pico-8 play session: hold ← + tap ❎, after a click and taps of 🅾, ❎, 🅾+❎, 🅾 in the second before t = 0

[t = 1 s] hold ← ~1s, tap ❎ ~2×
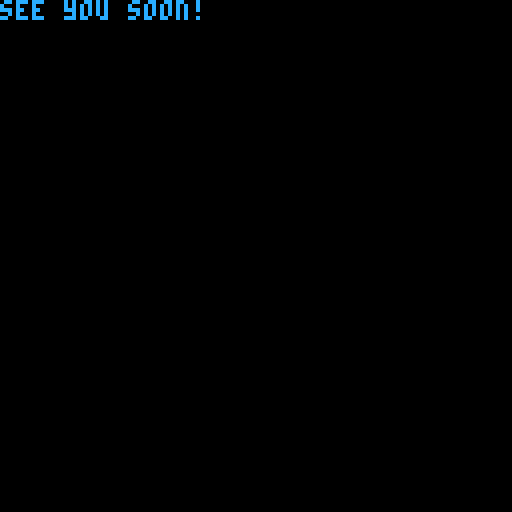

pico-8 cartridge
version 32
__lua__
-- space crawler v1.2.4
-- by emanuele ionta

--music by robby duguay
--station:empire 00-05
--mission:mission 06-11
--combat :out of control 12-21

--utils
function curpos(x,y)
 if (x) poke(0x5f26,x)
 if (y) poke(0x5f27,y)
 return peek(0x5f26),peek(0x5f27)
end
function cpy(s,c)
 c=c or {}
 for k,v in pairs(s) do c[k]=v end
 return c
end
function rndi(mn,mx)
 mn=mn or 0;mx=mx or 32000--32768
 if (mn>=mx) return mn
 return flr(mn+rnd(mx-mn)+0.5)
end
--math
function rng(p1,p2)
 local dx,dy=p2.x-p1.x,p2.y-p2.y
 return sqrt((dx*dx)+(dy*dy))
end
function d360(a)
 while a>=360 do a-=360 end
 while a<0 do a+=360 end
 return a
end
function rot4(x,y,d)
 local rx,ry={x,y,-x,-y},{y,-x,-y,x}
 local dd=(d360(d)\90)+1
 return rx[dd],ry[dd]
end
--#include lib.p8:2
--write
function write(msg,w)
 local x,y=curpos()
 w=w or 127-x;w\=4
 local i,sw,se=2,1,0
 while i<#msg do
		local c=sub(msg,i,i)
		if c=='\n' then sw=0;se=0
		elseif c==' ' then se=i end
		if sw>=w then
		 msg=sub(msg,0,se-1)..'\n'..sub(msg,se+1)
		 sw=0;i=se+1
	 else i+=1;sw+=1 end
 end print(msg)
end
--matrix
function matrix(w,h,dv)
 local m={w=w,h=h,v=dv,d={}}
 function m:get(x,y)
  local v,r=self.v,self.d[x]
  if (r and r[y]) v=r[y]
  return v
 end
 function m:put(x,y,v)
  local r=self.d[x] or {}
  if (v==self.v) v=nil
  r[y]=v;self.d[x]=r
 end
 return m
end

--bsp rooms
function bsp(w,h,mn)
	function _area(x,y,w,h)
	 return {x=x,y=y,w=w,h=h,fx=x+w,fy=y+h}
	end
	function _bsp_split(a,mn)
	 local a1,a2
	 if a.w>mn<<1 and a.h>mn<<1 then
		 local v=0
		 if a.w>a.h then v=1
			elseif a.w==a.h then v=rndi(0,1) end
		 if v==1 then
				local s=rndi(mn,a.w-mn)
				a1=_area(a.x,a.y,s,a.h)
				a2=_area(a.x+s,a.y,a.w-s,a.h)
			else
				local s=rndi(mn,a.h-mn)
				a1=_area(a.x,a.y,a.w,s)
				a2=_area(a.x,a.y+s,a.w,a.h-s)
			end
		end	return a1,a2
	end
	function _bsp(a,al,mn)
	 local a1,a2=_bsp_split(a,mn)
	 if a1 then
		 al=_bsp(a1,al,mn)
		 al=_bsp(a2,al,mn)
		else add(al,a)	end
		return al
	end
	return _bsp(_area(0,0,w,h),{},mn)
end
--bsp doors
function bsp_door(r1,r2)
 if r1.fy==r2.y and r1.x<r2.fx and r2.x<r1.fx then --vert
  local mx,mn=max(r1.x,r2.x),min(r1.fx,r2.fx)
  if abs(mx-mn)>1 then
   return {x=(mx+mn)\2,y=r1.fy}
  end
 elseif r1.fx==r2.x and r1.y<r2.fy and r2.y<r1.fy then --hori
  local mx,mn=max(r1.y,r2.y),min(r1.fy,r2.fy)
  if abs(mx-mn)>1 then
   return {x=r1.fx,y=(mx+mn)\2}
  end
 end
end
--ui
--colors: bckg,str,slct
function ui_redraw() ui_drw=1 end
function ui_opt(o)
 add(ui_opl,o)
end
function ui_print(str,x,y)
 curpos(x,y);print(str,ui_c[2])
end
function ui_dop(o)
 ui_print(o)
end
function ui_slctr(w,h,dop)
 dop=dop or ui_dop
 local x,y=curpos()
 for i,o in pairs(ui_opl) do
  if i==ui_op then
   rectfill(x,y,x+w,y+h-1,ui_c[3])
  end dop(o);y+=h
 end
end
function ui_btnlbl(la,lb)
 color(ui_c[2])
 if (la) print('🅾️'..la,0,123)
 if (lb) print('❎'..lb,64,123)
end
function ui_clear(scr,dt)
 _ui_scr=scr;_ui_dt=dt or {}
 ui_op=1;ui_redraw()
end
function ui_to(scr,dt)
 add(_ui_sscr,{s=_ui_scr,d=_ui_dt,o=ui_op})
 ui_clear(scr,dt)
end
function ui_back()
 local i=#_ui_sscr
 if i>0 then
  local sc=_ui_sscr[i]
  deli(_ui_sscr,i)
  _ui_scr=sc.s;_ui_dt=sc.d
  ui_op=sc.o;ui_redraw()
 end
end
function ui_read(nx)
 for b in all({⬆️,⬇️,❎}) do if btnp(b) then
  ui_redraw();if b==⬆️ then
   if (ui_op>1) ui_op-=1
  elseif b==⬇️ then
   if (ui_op<#ui_opl) ui_op+=1
  elseif not nx then
   ui_back();return true
  end
 end end
end
--ui color
function ui_init(scr,c)
 ui_op=1;ui_drw=1
 _ui_scr=scr;_ui_sscr={}
 _ui_dt={};ui_c=c
end
function ui_draw()
 if ui_drw then
 cls(ui_c[1]);ui_drw=nil
 ui_opl={};return true
 end
end
--ui popup
function scr_popup(msg)
 rectfill(0,0,127,20,ui_c[1])
 color(ui_c[2])
 rect(0,0,127,20)
 print(msg,2,2)
 print('❎close',2,14)
 if btnp(❎) then ui_back() end
end
function ui_popup(msg)
 ui_to(scr_popup,msg)
end

function _init()
cartdata('snake_scrwl_12')
menuitem(1,'reset record',function()dset(0,0);ui_redraw()end)
ui_init(scr_title,{0,12,2})
for i,s in pairs(_skl) do
 s.snm=s[1];s.id=i
 _skm[s.snm]=s
	ply_skl[i]=0;ply_skd[i]=0
end
for i,t in pairs(_itl) do
 t.ico=t[2];t.nme=t[3]
 t.eqp=t[4];t.ac=t[5]
 t.id=i;_itm[t[1]]=t
	if (i<6) add(_shptl,t)
end
for i,f in pairs(_fct) do
	f.nme=f[1];f.id=i
	ply_rel[i]=50;fct_pwr[i]=50
end
for i,e in pairs(_enl) do
 e.ico=e[2];e.nme=e[3]
 _enm[e[1]]=e
end
music(0)
pload()
end

function _update()
_ui_scr(_ui_dt)
end
-->8
--draw
function draw_fct(f)
 local fid,txt=0,'galactic council'
 if f then
  local sts={' (hostile)',' (neutral)',' (fliendly)'}
  fid=f.id
  txt=f.nme..sts[fct_rel(fid)]
 end
 x,y=curpos()
 spr(22+fid,x,y)
 spr(38+fid,x+8,y)
 ui_print(txt,x+17,y+2)
 curpos(x,y+9)
end
--item
function draw_itm(it,x,y)
 x,y=curpos(x,y)
 local g,txt=48,'none'
 if it and it.ico then
  g=it.ico;txt=it.nme
 end
 spr(g,x,y)
 ui_print(txt,x+9,y+2)
 curpos(x,y+9)
end
function draw_itmi(it,x,y,en)
	draw_itm(it,x,y)
	if it then
	local _wpt={'kinetic weapon','energy weapon','melee weapon'}
	local _efp={'% of stun','% of blind','% of poison'}
 local _efr={'adds action\npoints','removes blind','cures poisoning'}
	if (it.wpt) ui_print(_wpt[it.wpt])
	if (it.pwr) ui_print('power: '..it.pwr)
	if (it.hp) ui_print('hp   : '..it.hp..' ('..itm_hp(it,_ply)..')')
	if not en then
	 if (it.ac) ui_print('ac   : '..it.ac)
	 ui_print('value: '..it.cr..'cr')
	 if it.sk then
	  local sk=_skm[it.sk]
	  ui_print('skill: '..sk.snm..'('..ply_skl[sk.id]..')')
	 end
	end
	if (it.xp) ui_print('xp   : '..it.xp)
	if it.efr then
	 ui_print(_efr[it.eff])
	elseif it.eff then
	 ui_print(''..it.efp.._efp[it.eff])
	end
	if it.def then
	 local txt='protection\n'
	 for i=1,3 do txt..=_def[i]..it.def[i] end
	 ui_print(txt)
	end
 end
end
function draw_itmq(it)
 if it then
  draw_itmi(it,64,12)
  if it.eqp>0 then
   ui_print('\nequipped')
   draw_itmi(ply_eqp[it.eqp])
  end
 end
end
--player
function draw_ply_store()
 ui_print('money:'..ply_cr..'cr\nspace:'..ply_spc(),0,105)
end
function draw_ply_combat()
 ui_print('hp:'..ply_hp..'/'..ply_mhp..' ac:'..ply:ac()..'\nxp:'..ply_xp..'/'..xpnl()..' ap:'..ply.ap,0,105)
end
--skill
function draw_sk(s,tr)
 ui_print(s.snm..': '..ply_skl[s.id]..'+'..ply_skd[s.id])
end
--enemy
function draw_eff(a,x,y)
 if (a.blind) spr(122,x,y)
	if (a.burn) spr(123,x,y+8)
end
function draw_eninfo(en,eq)
 spr(en.ico,64,64)
	ui_print(en.nme..'-l'..en.lv..'\nhp:'..en.hp..' ap:'..en.ap,73,66)
	draw_eff(en,119,64)
	if eq==1 then
	 draw_itmi(en.wpn,64,78,en)
	elseif eq then
	 draw_itmi(en.arm,64,78,en)
	end curpos(64)
end
--level
function draw_map(md)
 local m,p=md.m,md.p
 local h,mcol=m.h,{3,11,8,2,11,11}
 clip(0,64,m.w,h)
 for iy=0,h-1 do for ix=0,m.w-1 do
	 local v,c=m:get(ix,iy),5
	 if (v>=0) c=mcol[v+1]
		pset(ix,63+h-iy,c)
	end end
	local cx,cy=p.x,63+h-p.y
	pset(cx,cy,6);circ(cx,cy,5,12)
	clip()
	rectfill(0,115,40,121,11)
	rectfill(0,115,md.alert<<3,121,8)
	print('alert',10,116,5)
	spr(28+(p.d\90),41,114)
end
--inventory
function draw_msg(r)
 local im={
  'no space in inventory!'
 ,'no enough ac!'
 ,'no enough credits!'
 ,'can not use it!'
 ,'no enought ap!'
 }
 local msg=im[r]
 if msg then ui_popup(msg) end
	ui_redraw()
end
-->8
--screens
function scr_title(dt)
 if ui_draw() then
  sspr(0,64,64,64,0,0,128,128)
  spr(216,56,100,2,1)
  curpos(0,65)
  ui_print('music:robby duguay\n',0,65)
  ui_opt('land to station')
  if (ply_st>0) ui_opt('new carreer')
  ui_slctr(63,6)
  ui_btnlbl('select','back to earth')
 end
 if ui_read() then
  cls();stop('see you soon!')
 elseif btnp(🅾️) then
  if ui_op==1 then
   ui_to(scr_base)
   if ply_st==0 then
    game_init()
    ui_to(scr_info)
   end
  else
   preset()
  end
 end
end

function scr_base()
 if ui_draw() then
	 ui_print('station hub (record:'..dget(0)..'cr)\n')
	 foreach({
	 	'dump cantina'
	 ,'junk store'
	 ,'your hovel sweet hovel'
	 ,'iron waste (skp:'..ply_skp..')'
	 ,'infopoint'
	 },ui_opt)
	 ui_print('welcome to dump station 9\ncrawler!\n')
	 ui_slctr(128,6)
	 draw_ply_store()
	 ui_btnlbl('go to ...','take off')
 end 
	if ui_read() then psave()
	elseif btnp(🅾️) then
		if ui_op==1 then
		 ui_to(scr_msnlist,msn_heads())
		elseif ui_op==2 then
	  ui_to(scr_shop)
		elseif ui_op==3 then
	  ui_to(scr_inventory)
		elseif ui_op==4 then
	  ui_to(scr_skill)
	 elseif ui_op==5 then
	  ui_to(scr_info)
		end
	end
end

function scr_shop()
 local it,la=_shpil[ui_op]
 if it.id then la='buy' else it=nil end
 if ui_draw() then
  ui_print('junk store - all junk you need!\n')
  foreach(_shpil,ui_opt)
  ui_slctr(62,9,draw_itm)
  draw_itmq(it)
  draw_ply_store()
  ui_btnlbl(la,'exit')
 end ui_read()
 if btnp(🅾️) and la then
  draw_msg(shop_buy(ui_op))
 end
end

function scr_inventory(dt)
 local en,it=dt.en,ply_inv[ui_op]
 local msn,lc,la=dt.mh or en,''
 if it then 
  if it.eqp<=0 then
   if en then
    if it.eqp<0 then
     la='use ap:'..it.ac
    else
     local ht,ap=cmbt_atk(ply,en,1,it)
     la='use '..ht..'% ap:'..ap
    end
   else la='use' end
  elseif en then
   la='equip ap:'..it.ac
  else la='equip' end
	 if msn then lc='⬅️drop'
	 else lc='⬅️sell' end
	end
 if ui_draw() then
  ui_print('inventory - ➡️equipment\n')
  foreach(ply_inv,ui_opt)
  ui_slctr(62,9,draw_itm)
  if (it) draw_itmq(it)
  if en then draw_ply_combat()
  else draw_ply_store() end
  ui_btnlbl(la,'exit  '..lc)
 end ui_read()
 if btnp(🅾️) and la then
  draw_msg(ply_use(ui_op,en))
  ui_redraw()
 elseif btnp(⬅️) then
  if msn then ply_rmv(ui_op)
  else shop_sell(ui_op) end
  ui_redraw()
 elseif btnp(➡️) then
  ui_back();ui_to(scr_equip,dt)
 end
end

function scr_equip(dt)
 local it=ply_eqp[ui_op]
 if ui_draw() then
  ui_print('equipment - ➡️inventory\n')
  foreach(ply_eqp,ui_opt)
  ui_slctr(62,9,draw_itm)
  draw_itmi(it,64,12)
  draw_ply_info()
  ui_btnlbl(la,'exit')
 end ui_read()
 if btnp(➡️) then
  ui_back();ui_to(scr_inventory,dt)
 end
end

function scr_skill()
 local sk,skd,la=_skl[ui_op],ply_skd[ui_op]
 if ui_draw() then
  foreach(_skl,ui_opt)
  ui_print('iron waste - train soul and body!\n(maximum skill level is 4)\n')
  ui_slctr(32,6,draw_sk)
  ui_print('\nskill points (skp): '..ply_skp..'\nlevel:'..ply_lv..'\n\n⬅️remove skp    ➡️ add skp')
  curpos(40,18)
  write(sk[2])
  ui_btnlbl('train','exit')
 end ui_read()
 for i=0,5 do if btnp(i) then
  if i==⬅️ and skd>0 then  
   ply_skd[ui_op]-=1;ply_skp+=1
  elseif i==➡️ and ply_skp>0 and ply_skl[ui_op]<4 then
   ply_skd[ui_op]+=1;ply_skp-=1
  elseif i==🅾️ then
   ply_train()
  elseif i==❎ then
   ply_train(1)
  end ui_redraw()
 end end
end

function scr_info()
 local fi=ui_op-1
 local f=_fct[fi]
 if ui_draw() then
  ui_opt('combat')
  foreach(_fct,ui_opt)
  draw_fct()
  ui_print('\nwellcome crawler! some info!\n-dump cantina > missions/jobs\n-junk store   > buy equipment\n-your hovel   > player inventory\n-iron waste   > train skills\n')
  if f then
   ui_print('four factions fight each other\nto control the galactic council.\n')
   draw_fct(f)
   write('pwr:'..fct_pwr[fi]..'/100 rel:'..ply_rel[fi]..'/100\n\n'..f[2])
  else
   ui_print('during a fight keep this in mind\n-hp    : health point\n-ap    : number of action point\n  (more ap more actions)\n-ac    : number of ap used\n-stun  : removes target\'s ap\n  (target ac + wpn level)\n-blind : halves hit chance and\n  doubles flee chance\n-poison: reduces target hp each\n  target\'s turn (1 + wpn level)')
  end
  print('⬆️⬇️faction info   ❎goodbye',0,123)
 end ui_read()
end

function scr_msnlist(dt)
 local mh=_mhl[ui_op]
 if ui_draw() then
	 foreach(_mhl,ui_opt)
	 ui_print('dump cantina - job ('..ui_op..'/'..#ui_opl..')\n')
	 draw_fct(mh.fct)
	 local st='\n'..mh.tit..'\nlevel:'..mh.lv..'\n\nwe need to '
	 if mh.trg then st..='steal a '
 	else st..='recover a ' end
	 st..=mh.it.nme..' from '
	 if mh.trg then st..=mh.trg.nme..'`s '
	 else st..='our abandoned '	end
	 st..=mh.lnm
	 if mh.lnm=='starship' then st..=' orbits around'
	 else st..=' located on' end
  st..=' a planet in this sector.\nyou will receive '..mh.cr..'cr	on success.\nexact location will be provided upon acceptance of the job.\n\nremember to buy medikits!'
	 write(st)
	 ui_print('⬆️previous      ⬇️next',0,116)
  ui_btnlbl('begin mission','leave cantina')
	end ui_read()
	if btnp(🅾️) then
	 psave();rcast_init(126,62)
	 ui_clear(scr_travel,{md=msn_level(mh)})
	end
end

function scr_travel(dt)
 if _atm then
  if _atm>36 or btnp(❎) then
    _atm=nil;ui_clear(_ascr,dt.md) 
  else
   _atm+=1
   _adst+=_astp+_astp*_adst/16
  end
 elseif dt.ln then
  music(0)
  _atm=8;_agx=104;_astp=-1;
  _adst=80;_ascr=scr_debrief
 else
  music(6)
  _atm=0;_agx=96;_astp=1;
  _adst=0;_ascr=scr_level
 end cls()
 local dst=flr(_adst+0.5)
 sspr(32,96,32,32,0,32,64,64)
 sspr(64,_agx,16,8,32+dst,60+dst,16+_adst,8+dst\2)
end

function scr_level(md)
 if ui_draw() then
  rcast_draw(md,1,1)
  rect(0,0,127,63,11)
	 draw_map(md)
	 ui_print('hp:'..ply_hp..'/'..ply_mhp..'\ncr:'..ply_cr..'\n\nmission item',64,65)
	 draw_itm(md.it)
		ui_btnlbl(nil,'inventory')
	end	game_pad(md)
end

function scr_interact(dt)
 local c,md,la=dt.c,dt.md
 local clck=c.lck
	if clck then
	 if clck>0 and ply_sklv('hck')>0 then la='unlock' end
	elseif c.it then
	 la='loot'
	end
 if ui_draw() then
  local txt=c.nme
  if (c==md.cn) txt..=' (mission)'
  spr(c.g);ui_print(txt,9,3)
		if clck then
		 if clck==0 then
		  ui_print('permanently locked')
			else
			 ui_print('locked (hck:'..ply_sklv('hck')..')')
			end
		elseif c.it then
		 draw_itmi(c.it)
		end
		ui_btnlbl(la,'exit')
	end ui_read()
	if btnp(🅾️) and la then
		draw_msg(cn_interact(c,md))
  ui_redraw()
	end
end

function _cmbt(dt,atk,trg,t)
 local r=cmbt_hit(atk,trg,t)
 if atk.burn and atk:heal(atk.burn)<0 then r=-1;trg=atk end
 if r and r<0 then
	 if trg==ply then
	  ui_clear(scr_title)
	  ui_to(scr_end,{pd=1})
	  music(0)
	 else
	 	ui_back()
	 	music(rndi(6,11))
	 end
	end
	cmbt_msg(atk,trg,r)
	cmbt_turn(dt)
end

function scr_combat(dt)
 if not dt.trn then
  music(rndi(12,21));_en_eq=1
	 cmbt_init(dt)
	end
 local md,en,trn=dt.md,dt.en,dt.trn
 --local flee='flee'
 if (dt.md.alert>=5) flee=nil
 if ui_draw() then
  foreach({'enemy info','attack','equipment'},ui_opt)
  rcast_draw(dt.md,1,1)
  rect(0,0,127,63,11)
  clip(1,1,126,62)
		sspr((en.ico<<3)&127,(en.ico\16)<<3,8,8,32,2,64,64)
		clip()
		curpos(0,65)
		ui_slctr(60,6)
		draw_eff(ply,0,89)
	 draw_ply_combat()
	 curpos(64,65)
	 if ui_op==1 then
	  draw_eninfo(en,_en_eq)
		 ui_btnlbl('weapon','armour')
		elseif ui_op==2 then
		 draw_eninfo(en)
		 ui_print('----------------',64)
		 for i=1,2 do
			 local ht,ap=cmbt_atk(ply,en,i)
				ui_print(_atk[i]..' ('..ht..'%) '..'ap:'..ap)
			end
			ui_btnlbl('fast','aim')
		elseif ui_op==3 then
		 for i=1,2 do draw_itm(ply_eqp[i] or {eqp=i}) end
		 ui_btnlbl('flee '..cmbt_flee(md,en,1)..'%','inventory')
		end
	end
	if dt.trn==2 then
	 _cmbt(dt,en,ply,rndi(1,2))
	elseif dt.inv then
	 cmbt_turn(dt);dt.inv=nil
	else
	 ui_read(true)
	 if btnp(🅾️) then
	  if ui_op==1 then
	   _en_eq=1;ui_redraw()
	  elseif ui_op==2 then
		  _cmbt(dt,ply,en,1)
		 else--if flee then
			 if cmbt_flee(md,en) then
			  ui_back();music(rndi(6,11))
				 ui_popup('you flee from combat')
			 else
			  ui_popup('you fail to flee')
			  cmbt_turn(dt)
			 end
		 end
	 elseif btnp(❎) then
	  if ui_op==1 then
	   _en_eq=2;ui_redraw()
	  elseif ui_op==2 then
		  _cmbt(dt,ply,en,2)
		 else
			 ui_to(scr_inventory,dt)
			 dt.inv=true
		 end
	 end
	end
end

function scr_msnexit(md)
 if ui_draw() then
		ui_print(md.mh.lnm..' exit\n')
		if md.it then
		 ui_print('work completed.\nyou can go back to base.')
		else
   ui_print('the work is not completed.\nthis can jeopardize relationship\nwith your employer faction.')
--		 ui_print('your job is not complete.\nyou will deteriorate the\n\nrelationship with your employer\nfaction.')
		end
	 ui_btnlbl('leave','back')
	end
	if btnp(🅾️) then
	 msn_end(md)
		ui_clear(scr_travel,{ln=1,md=md})
	elseif btnp(❎) then
	 md.p.d=0;ui_back()
	end
end

function scr_debrief(md)
 if ui_draw() then
  local f=md.mh.fct
  draw_fct(f)
		ui_print('\ndear crawler\n')
		if md.it then
		 write('we are really satisfied with you.\n'..md.mh.cr..'cr are accredited on your account.')
		else
		 local _frm={
		  'this ends our collaboration.'
		 ,'mistakes can always happen.\nwe are watching you.'
		 ,'we are sure that next time you will not fail.'
		 }
		 write('your failure is disappointing.\n'.._frm[fct_rel(f.id)])
		end
	 ui_btnlbl(nil,'exit')
	end
	if btnp(❎) then
		local ge=game_end()
		if ge then
		 ui_to(scr_end,ge)
  else
   ui_clear(scr_title)
   ui_to(scr_base)
  end
	end
end

function scr_end(ge)
 if ui_draw() then
	 ui_print('space crawler - the end\n')
  if ge.pd then
   write('you are killed during a mission. your body was lost in the depth of space.')
  elseif ge.fw then--7094
   local _frm={
    '\nyou are arrested as an enemy of the galactic council.'
    ,nil
    ,'\nthanks to the friendship with the faction you were put in charge of the galactic police.'
   }
   local f,fm=_fct[ge.fw],_frm[fct_rel(ge.fw)]
   draw_fct(f)
   write('has obtained enough power to control galactic council.\n\n'..f[3])
   if fm then
    write(fm)
   elseif ply_cr>5000 then
    write('\nyou have earned enough credits to retire to a luxury estate.')
   end
  elseif ge.ef then
   write('all factions want you dead.\nyou try to escape but a killer catch you and done his job.')
  elseif ge.pw then
   write('you retired, after reach the apex of your career, with '..ply_cr..'cr.')
  end
  if ply_cr>dget(0) then
   write('\nthanks to your '..ply_cr..' credits you are the richest crawler in the galaxy.')
   dset(0,ply_cr)
  end
	 ui_btnlbl(nil,'end')
	end
	if btnp(❎) then
	 ui_clear(scr_title)
	 preset()
	end
end

-->8
--raycast
function rcast_init(w,h)
 _rc_w=w;_rc_h=h
 _rc_aow=(w/h)/1.9
end

function _tcol(ti,x,y)
 x+=(ti<<3)&127
 y+=(ti\16)<<3
 return sget(x,y)
end
function _addo(odl,o)
 local i,ok=1
 while i<=#odl do
  if o.vd>odl[i].vd then
   for j=#odl,i,-1 do odl[j+1]=odl[j] end
   odl[i]=o;ok=o;i=#odl+1
  else i+=1 end
 end
 if (not ok) add(odl,o)
end
function _robj(ol,p)
 local xol,odl,w2={},{},_rc_w\2
 for i=0,_rc_w-1 do xol[i]={} end
 for o in all(ol) do if o.g then
  local ox,oy=rot4(o.x-p.x,o.y-p.y,-p.d)
  if oy>0 then
   local od={g=o.g,vd=oy}
   od.wh=flr(_rc_h/oy)
   od.ox=flr(ox*_rc_h/oy)
   _addo(odl,od)
  end
 end end
 for od in all(odl) do
  local wx,d,dx=0,od.wh\2,1/od.wh
  local sx,fx=od.ox-d+w2,min(od.ox+d+w2,_rc_w-1)
  if sx<0 then wx-=dx*sx;sx=0 end
  for i=sx,fx do
   add(xol[i],{wx=wx,o=od});wx+=dx
  end
 end return xol
end
function _dobj(di,x,cy)
 local ti,wh=di.o.g,di.o.wh
 local tx=min(7,flr(8*di.wx))
 local sy=cy-(wh>>1)
 for i=0,wh-1 do
  local ty=min(7,flr(8*i/wh))
  local c=_tcol(ti,tx,ty)
  if (c!=0) pset(x,sy+i,c)
 end
end
function _pwd(m,p,st,rd)
return (m-p+(1-st)/2)/rd
end
function _rwll(sd,m,p,st,rd,wh)
 local px,py,d,wx=p.x+0.5,p.y+0.5
 if sd==0 then
  d=_pwd(m[1],px,st[1],rd[1])
  wx=py+d*rd[2]
 else
  d=_pwd(m[2],py,st[2],rd[2])
  wx=px+d*rd[1]
 end wx-=flr(wx)
 return wx,flr(wh/d),d
end
function _dwll(ti,wx,wh,x,cy)
 local tx=min(7,flr(8*wx))
 local sy=cy-(wh>>1)
 for i=0,wh-1 do
  local ty=min(7,flr(8*i/wh))
  pset(x,sy+i,_tcol(ti,tx,ty))
 end
end

function rcast_draw(dt,x,y)
 local m,p=dt.m,dt.p
	local gfx,cy=dt.gfx,y+(_rc_h>>1)
	local dx,dy=rot4(0,1,p.d)
	local pla=d360(p.d+90)
	local plx,ply=rot4(0,_rc_aow,pla)

 clip(x,y,_rc_w,_rc_h)
 rectfill(x,y,x+_rc_w,y+cy,dt.cl)
 rectfill(x,y+cy,x+_rc_w,y+_rc_h,dt.fl)
	local xol=_robj(dt.obl,p)
	for sx=0,_rc_w-1 do
	 local camx=2*sx/_rc_w-1
		local mx,my=p.x,p.y
		local rdx,rdy=dx+plx*camx,dy+ply*camx
		local ddx,ddy=abs(1/rdx),abs(1/rdy)
		local sdx,sdy=0.5*ddx,0.5*ddy
		local stx,sty,pwd,side=1,1
		if (rdx<0) stx=-1
		if (rdy<0) sty=-1
		--dda
		local v,dol=0,xol[sx]
		while v<=0 do
			if sdx<sdy then
			 sdx+=ddx;mx+=stx;side=0
			else
			 sdy+=ddy;my+=sty;side=1
			end v=m:get(mx,my)
		end
		--wall
		local wx,wh,pwd=_rwll(
			side,{mx,my},p,{stx,sty},{rdx,rdy},_rc_h
		)
--		if v!=2 then
--		 if side==0 and rdx>0 then wx=1-wx end
--		 if side==1 and rdy<0 then wx=1-wx end
--		end
		_dwll(gfx+v,wx,wh,x+sx,cy)
		--objects
		for d in all(dol) do
	 if d.o.vd<pwd then
	  _dobj(d,x+sx,cy)
		end end
	end clip()
end

-->8
--data
--factions
_fct={
{'trade lg'
,'a traders association wich controls all legal trading in the galaxy.'
,'trading was deregulated and this bring a new era of continuous economic crisis.'
},
{'biotech'
,'it has a virtual monopoly in the market for prothesis and biotech implants of all kind.'
,'biotech implants become diffuse and by them governament controls mankimd.'
},
{'chemlab'
,'it is a market leader in chemical and genetic technology. rumors indicate it conducts classified experiments.'
,'experiments with aliens goes bad. powerful beasts decimate mankind.'
},
{'newlight'
,'a sect that worships greek-like gods. it is popular among all galaxy due to its charity work. it has ears and eyes everywhere.'
,'gods of newlight are powerfull aliens that now control mankind through galactic repulic.'
},
}
--skills
_skl={
{'knw',
'kinetic weapons\n\nincrease chances to hit when using chinetic weapons (gun)'},
{'enw',
'energy weapons\n\nincrease chances to hit when using energy weapons (laser)'},
{'mlw',
'melee weapons\n\nincrease chances to hit when usinge melee weapons (blade)'},
{'trw',
'throwable weapons\n\nincrease chances to hit when use throwable weapons (grenades)'},
{'agl',
'agility\n\nincrease ability to move in combat (ac)\n(ap = action points)\n(ac = action restored per turn)'},
{'med',
'medicine\n\nincrease efficency (hp) in using medikits\n(hp = health points)'},
{'hck',
'hacking\n\nability to hack electronic or software lock systems\n(0=you can not hack locks)'},
{'crw',
'crawler\n\nincrease the ability to find items'},
{'stl',
'stealth\n\nreduce the frequency of the encounters with enemies'}
}
_skm={}
--items
_eqp={'wpn','arm'}
_typ={'lgh.','med.','hvy.'}
_def={'-kinetic:','\n-energy :','\n-melee  :'}
--{snm,ico,nme,eqp,ac}
_itl={
--player equipment
{'wpn',70
,{'gun','laser','blade'}
,1},
{'arm',102,nil,2},
--consumables
{'grn',104
,{'stun grnd','flash grnd','psn grnd'}
,0,-2,eff=1,sk='trw'
},
{'drg',107
,{'stimulant','unblind','antidote'}
,-1,-1,efr=1
},
{'mdk',79,'medikit',-1,-2
,hp=10,sk='med'
},
--no market
{'dst',95,'datastick',-1,-1,xp=1
},
{'crs',111,'credits',-1,0,mn=30
},
--enemy equip
{'ewp',86,{'gun','laser','claw'},1
},
--mission item
{'mdd',124,'datadisk',-1},
{'mcs',125,'chest',-1},
}
_itm,_shptl,_shpil,_shpav={},{},{},{}
--containers
_cnl={
 'computer desk'--,itl={'mdk','wpn'}
,'computer table'--,itl={'crs','dst'}
,'crate'--,itl={'wpn','arm','grn'}
,'crate'--,itl={'wpn','arm','grn'}
,'console'--,itl={'dst'}
}
--enemies
--{snm,ico,nme,hp,wpn,wpt}
_enl={
{'bot',64
,{'eagle','spider','cerberus'}
,0,'ewp',{1,2}
},
{'aln',80
,{'dragon','skorpion','guardian'}
,4,'ewp',{3}
},
{'scr',-1,'security'
,2,'wpn',{1,2}
},
{'kil',54,'killer'
,2,'wpn',{2,3}
},
{'crw',55,'crawler'
,2,'wpn',{1,3}
},
}
_enm={}
--levels
_lvl={'office','lab','starship','mine'}
--missions
_msn_tit={'steal','rescue'}
_msn_itm={'mdd','mcs'}
_msn_enl={{'scr'},{'aln','crw'}}

-->8
--game
function rnds()
 srand(rndi())
end

function game_init()
 ply_st=1
 add(ply_eqp,itm_build(2064))
 add(ply_eqp,itm_build(2080))
 add(ply_inv,itm_build(14608))
 add(ply_inv,itm_build(28432))
 ply_cr=250;ply_skp=2
 ply_hp=100;ply_mhp=100
 ply_xp=0;ply_lv=0
 game_next()
end
function shop_cr(it)
 function _scr(cr,div,fid)
  return cr*(3-fct_rel(fid))\div
 end
 if it.cr then
  local cr=it.cr
  if it.eqp>0 then--biotech
   cr+=_scr(cr,4,2)
  else--chemlab
   cr+=_scr(cr,6,3)
  end
  --trade inc
  it.cr=cr+_scr(it.cr,10,1)
 end
 return it
end
function game_next()
 ply_sd=rndi()
 srand(ply_sd)
 --shop items
 _shpil={}
	for i=0,9 do
	 local it=itm(_shptl[i%#_shptl+1],ply_lv,rndi(0,255))
	 add(_shpil,shop_cr(it))
	 --add(_shpil,itm(rndel(_shptl),ply_lv,rndi(0,255)))
	end
 psave()
end
function game_end()
 local ge,ef,ck={},0,0
 for f=1,4 do
  if (fct_rel(f)==1) ef+=1
  if (fct_pwr[f]>90) ge.wf=f
 end
 if ef==4 then ge.ef=1
 elseif ply_lv>9 then ge.pw=1
 end
 --ge={fw=1};ply_rel[1]=0;ply_cr=10000
 for _,v in pairs(ge) do ck+=1 end
 if (ck==0) ge=nil
 return ge
end
--player
ply_inv={};ply_eqp={}
ply_skl={};ply_skd={}
ply_rel={};fct_pwr={}
ply={nme='player'}
function ply_sklv(skn)
 return ply_skl[_skm[skn].id]
end
function ply_spc()
 return 10-#ply_inv
end
function ply_add(it)
 if #ply_inv<10 then
	 add(ply_inv,it);return 0
	else return 1 end
end
function ply_rmv(i)
 deli(ply_inv,i)
end
function ply_use(i,en)
 local it=ply_inv[i]
 if (en and ply.ap+it.ac<-3) return 5
	if it.eqp>0 then
	 local eit=ply_eqp[it.eqp]
	 if ply:ac()>=eit.ac-it.ac then
	  ply_add(eit)
	  ply_eqp[it.eqp]=it
	 else return 2 end
	elseif it.efr then
	 if en then
	  if ti.efr==2 then
	   ply.blind=nil
	  elseif ti.efr==3 then
			 ply.burn=nil
			end
		else return 4 end
	elseif it.eff then
	 if en then
			cmbt_usew(ply,en,it)
			cmbt_msg(ply,en)
		else return 4 end
	elseif it.hp then
	 if ply_hp<ply_mhp then
	  ply:heal(itm_hp(it))
	 else return 4 end
	end
	ply_cr+=it.mn or 0
	ply_xp+=it.xp or 0
	ply_rmv(i)
	if (en) ply.ap+=it.ac
 return 0
end
function xpnl() return (ply_lv+1)*100 end
function ply_levelup()
	if ply_xp>xpnl() then
	 ply_xp-=xpnl();ply_lv+=1
	 ply_skp+=2;ply_mhp+=5
	 ply_hp=ply_mhp
	end
end
function ply_train(canc)
 for sk=1,#_skl do
  if canc then
   ply_skp+=ply_skd[sk]
  else
   ply_skl[sk]+=ply_skd[sk]
  end ply_skd[sk]=0
 end psave()
end
--player combat
function ply:ac()
 local ap,it=(ply_sklv('agl')+1)*3
	for i=1,#_eqp do
	 it=ply_eqp[i]
	 if it then ap+=it.ac end
	end	return ap
end
function ply:attack(w)--skv,w
 local w=w or ply_eqp[1]
	return ply_sklv(w.sk),w
end
function ply:defence(w)--ac,def
 return self:ac(),cmbt_def(ply_eqp[2],w)
end
function ply:heal(v)
 if v then ply_hp+=v end
 if ply_hp>ply_mhp then ply_hp=ply_mhp end
 return ply_hp
end
--item
function itm_build(v)
 if v!=0 then
  return itm(_itl[(v\16)&15],v&15,v\256)
 end
end
function itm(typ,lv,sd)
 local it=cpy(typ,{sd=sd or rndi(0,255)})
 srand(it.sd)
	it.lv=rndi(0,lv)
	if (sd) it.lv=lv
	local lv1,ac=it.lv+1,rndi(0,2)
	it.cr=lv1*50
	if typ.eqp>0 then
	 it.ac=-1-ac
	 if typ.eqp==1 then --weapon
	  it.wpt=it.wpt or rndi(1,#typ.nme)
	  it.sk=_skl[it.wpt].snm
	  it.ico+=(it.wpt-1)*3+ac
	  it.nme=_typ[-it.ac]..typ.nme[it.wpt]
	  it.pwr=8+lv1+ac
	  --lv1>1
	  if lv1>0 and rndi(0,99)<=9+lv1 then
	   it.eff,it.efp=it.wpt,4+lv1
	   it.cr+=it.cr\2
	  end
		else --armour
		 it.ico+=ac
	  it.nme=_typ[-it.ac]..'ar_'
	  it.def={0,0,0}
	  for i=0,lv1 do
	   it.def[rndi(1,3)]+=4+ac
	  end
	  local dt={'k','e','m'}
	  for i=1,3 do
	   if (it.def[i]>0) it.nme..=dt[i]
	  end
		end
	else --item
	 if typ.hp then
	  it.bhp=it.hp
	  it.hp=lv1*typ.hp
		end
		if typ.eff or typ.efr then
		 it.eff,it.efp=rndi(1,3),100
		 it.ico+=it.eff
		 it.nme=typ.nme[it.eff]
		 if it.efr then
		  if it.eff==1 then
		   it.ac=2+lv1
		  else it.cr=50 end
		 end
		end
		if typ.mn then
		 it.mn=lv1*typ.mn
			it.cr=it.mn
		end
		if it.xp then
		 it.xp+=it.lv--newlight
		 it.cr*=(fct_rel(4)-1)
		end
	end
	if (it.eqp>=0) it.nme..='-l'..it.lv
	rnds()
	return it
end
function itm_hp(it)
 return it.hp+it.bhp*ply_sklv('med')
end
--factions
function fct_rel(fid)
	local r=ply_rel[fid]
	if r<25 then return 1
	elseif r>75 then return 3
	else return 2 end
end
function fct_set(fv,f,v)
 local r=fv[f.id]+v
 if r<0 then r=0 elseif r>100 then r=100 end
 fv[f.id]=r
end
--shop
function shop_buy(i)
 local r,it=0,_shpil[i]
 if it then
	 if it.id then
	 if it.cr<=ply_cr then
		 r=ply_add(it)
		 if r==0 then
			 _shpil[ui_op]={}
			 ply_cr-=it.cr
			 psave()
			end
		else r=3 end
		else r=5 end
	end	return r
end
function shop_sell(i)
 if ply_inv[i] then
  ply_cr+=ply_inv[i].cr
  ply_rmv(i);psave()
 end
end
--containers
function cn_interact(c,md)
 local r=0
 if not c.lck then
	 if c.it then
		 if c!=md.cn then
			 r=ply_add(c.it)
			else md.it=c.it end
		end
		if (r==0) c.it=nil
	elseif c.lck>0 then
		if rndi(0,ply_sklv('crk'))>=c.lck then c.lck=nil
		else c.lck=0;r=-10
		 if (md.alert<5) md.alert+=1
		end
	end	return r
end
--exploration
function step(p,md,sp)
	local sx,sy=rot4(0,sp,p.d)
	local x,y,m=p.x+sx,p.y+sy,md.m
	local mv=m:get(x,y)
	while mv==2 do
		x+=sx;y+=sy;mv=m:get(x,y)
	end
	local nx,en=m:get(x+sx,y+sy)
	if mv==0 then
  p.x,p.y=x,y;en=(nx==0)
	elseif sp<=0 then mv=nil end
	if en then
	 local sl=5+md.alert-ply_sklv('stl')
	 en=rndi(0,200)<=sl
	end
	if en and sp<0 then p.d=d360(p.d+180) end
	return mv,en
end
function game_pad(md)
 for b=0,5 do if btnp(b) then
  local p,v,en=md.p
		if b==⬆️ then
		 v,en=step(p,md,1)
		elseif b==⬇️ then
		 v,en=step(p,md,-1)
		elseif b==⬅️ then
		 p.d=d360(p.d-90)
		elseif b==➡️ then
		 p.d=d360(p.d+90)
		elseif b==❎ then
		 ui_to(scr_inventory,md)
		end
		if en then
		 ui_to(scr_combat,{md=md})
		elseif v then
		 if v<0 then
		  local cn=md.obl[-v]
			 if cn.nme then
			  ui_to(scr_interact,{c=cn,md=md})
			 end
		 elseif v==3 then
		  ui_to(scr_msnexit,md)
		 end
		end
		b=8;ui_redraw()
 end end
end

-->8
--mission
function msn_head(f,l)
 local mh,mi={lv=l,seed=rndi()},1
	mh.fct=f
	mh.trg=rnd(_fct)
	mh.lid=rndi(1,4)
	mh.lnm=_lvl[mh.lid]--level name
	mh.it=_itm[rnd(_msn_itm)]
	mh.enl={'bot'}
	if mh.trg==f then
	 mh.trg=nil;mi=2
	end
	mh.tit=mh.it.nme..' '.._msn_tit[mi]
	for e in all(_msn_enl[mi]) do
	 add(mh.enl,e)
	end
	if (mh.lid==4) add(mh.enl,'aln')
	for fi=1,4 do
	 if (fct_rel(fi)<2) add(mh.enl,'kil')
	end
	mh.cr=(mh.lv+1)*100+(ply_rel[f.id]\5)*10
	if (mh.trg) mh.cr+=mh.cr\2
	return mh
end

function msn_heads()
 srand(ply_sd);_mhl={}
	local ffct={}
	for f in all(_fct) do
	 if (fct_rel(f.id)>=2) add(ffct,f)
	end
	for i=-3,5 do
	 mh=msn_head(
	  rnd(ffct),
		 max(0,ply_lv+(i\3))
		);add(_mhl,mh)
	end
end

function msn_level(mh)
	function _setwll(m,x,y)
	 local v=m:get(x,y)
	 if v==1 and rndi(0,4)==0 then
		 if x==0 or x==m.w-1
		  or y==0 or y==m.h-1 then
		  v=5
		 else v=4 end
		end
		m:put(x,y,v)
	end
	function posck(m,x,y)
	 local v=true
	 for j=-1,1 do for i=-1,1 do
		 if (m:get(x+i,y+j)!=0) v=false
		end end return v
	end
	function cn_new(mh,x,y,lid)
		local ci=sget(rndi(3,7),lid)
		local cn={nme=_cnl[ci],g=5+ci,x=x,y=y}
		if cn.nme then
		 local psl=ply_sklv('hck')+1
			if rndi(0,psl)>0 then
			 cn.lck=rndi(0,mh.lv+1)
			 if (cn.lck==0) cn.lck=nil
				--content
			 cn.it=itm(_itl[sget(rndi(0,7),ci+7)],mh.lv)
			end
		end
		return cn
	end
	srand(mh.seed)
	local md,l={mh=mh},mh.l
	local lid=mh.lid-1
	md.alert=0
	md.gfx=lid*16
	--create rooms
	local w,h,mn=rndi(30,50),rndi(30,50),rndi(4,6)
	local rl=bsp(w,h,mn)
	local pr=rl[1]--start room
	for r in all(rl) do
	 if (r.y<pr.y) pr=r
	end
	--create map
	md.cl,md.fl=sget(0,lid),sget(1,lid)
 local m=matrix(w,h,1)
	--rooms
	for r in all(rl) do
  for cy=1,r.h-1 do for cx=1,r.w-1 do
	  local x,y=r.x+cx,r.y+cy
   if x==w-1 or y==h-1 then
	   _setwll(m,x,y)
	  else
	   m:put(x,y,0)
	  end
	 end end
	 for y=r.y,r.fy do
	  _setwll(m,r.x,y)
	 end
	 for x=r.x,r.fx do
	  _setwll(m,x,r.y)
	 end
	end
	--add doors
	for r1 in all(rl) do for r2 in all(rl) do
	 local d=bsp_door(r1,r2)
	 if (d) m:put(d.x,d.y,2)
	end end
	--player
	md.p={
	 d=0,x=pr.x+rndi(1,pr.w-2),y=1
	}
	m:put(md.p.x,0,3)
	md.m=m
	--objects
	md.obl={}
	local mobl={}
	while #md.obl<15 do
	 local x,y=rndi(2,m.w-3),rndi(2,m.h-3)
	 if posck(m,x,y) then
	  local cn=cn_new(mh,x,y,lid)
	  add(md.obl,cn)
	  m:put(x,y,-#md.obl)
	  if (cn.nme) add(mobl,cn)
	 end
	end
	--for y=0,m.h-1 do for x=0,m.w-1 do
	--if rndi(0,15)==0 and posck(m,x,y) then
	-- cn_add(md,m,x,y,lid)
	--end end end
	md.cn=rndel(mobl)
	md.cn.lck=nil;md.cn.cr=nil
	md.cn.it=itm(mh.it,0)
	srand()
	return md
end

function msn_end(md)
 --mission outcome
	local rel=5+mh.lv
 local f,t=md.mh.fct,md.mh.trg
	if (t) fct_set(ply_rel,t,-rel)
 if md.it then
	 ply_cr+=md.mh.cr
	 fct_set(ply_rel,f,rel)
	 fct_set(fct_pwr,f,6)
	 if (t) fct_set(fct_pwr,t,-3)
	else
  fct_set(ply_rel,f,-rel\2)
  if (t) fct_set(fct_pwr,t,3)
	end
	--day variation
	for f in all(_fct) do
	 local fp,f1,f2=fct_pwr[f.id],1,1
	 if fp<45 then f1=-2
	 elseif fp>55 then f2=2
	 end
	 fct_set(fct_pwr,f,rndi(f1,f2)*5)
	 --fct_set(fct_pwr,f,rndi(-pwr,pwr))
	end
	ply_levelup()
	game_next()
end

-->8
--combat
_atk={'fast','aim '}
function cmbt_ap(a)
 if (not a.ap) a.ap=0
 a.ap+=a:ac()+1
end
function cmbt_init(dt)
 dt.trn=2
 dt.en=en_new(dt.md)
 ply.blind,ply.burn=nil,nil
 cmbt_ap(ply);cmbt_ap(dt.en)
 cmbt_turn(dt)
 rnds()
end
function cmbt_turn(dt)
 local en,t=dt.en,1
	while ply.ap<0 or en.ap<0 do
	 cmbt_ap(ply);cmbt_ap(en)
	end
	if ply.ap>en.ap then t=1
	elseif ply.ap<en.ap then t=2
	elseif t==1 then t=2
	end
	dt.trn=t
end
function cmbt_atk(atk,trg,t,w)
 local skv,w=atk:attack(w)
	local ac,def=trg:defence(w)
	skv+=4+t-ac
	skv*=10
	if (trg.blind) skv*=2
	if (atk.blind) skv\=2
	ac=w.ac-((t-1)*2)
	return min(skv,99),ac,def,w
end
function cmbt_def(arm,w)
 if arm then
  return arm.def[w.wpt or 0] or 0
 else return 0 end
end
function _cmbt_eff(trg,w)
 if trg==ply or rndi(0,trg.lv)<=w.lv then
  if w.eff==1 then
   trg.ap-=trg:ac()+w.lv
  elseif w.eff==2 then
   trg.blind=1
  elseif w.eff==3 then
   trg.burn=-1-w.lv
  end
  trg.efm=w.eff
 else trg.eff=0 end
end
function cmbt_hit(atk,trg)
 local skv,ac,def,w=cmbt_atk(atk,trg,1)
	local pwr
	if rndi(0,99)<skv then
	 pwr=w.pwr-def
		if pwr<0 then pwr=0 end
		if trg:heal(-pwr)<=0 then pwr=-1 end
	 if w.efp and rndi(0,99)<w.efp then
	  _cmbt_eff(trg,w)
	 end
	end atk.ap+=ac
	return pwr
end
function cmbt_flee(md,en,info)
 local pap,fp=ply.ap+1,0
 if pap>1 then
  fp=50*pap\(pap+en.ap+md.alert*2)
  if (en.blind) fp*=2
  if (fp>100) fp=100
 end
 if (info) return fp
 if rndi(0,99)<fp then
  if (md.alert<5) md.alert+=1
  return true
 else
  ply.ap=min(0,ply.ap-ply:ac())
 end
end

function cmbt_usew(atk,trg,w)
 local skv,ac,def=cmbt_atk(atk,trg,1,w)
 if rndi(0,99)<skv then
  if rndi(0,trg.lv)<=w.lv then
   _cmbt_eff(trg,w)
  else trg.efm=0 end
 end
end
function cmbt_msg(atk,trg,r)
 local act={' resist.',' stunned.',' is blinded.',' is poisoned.'}
 if r then if r>=0 then
	 ui_popup(trg.nme..' was hit for '..r..' of\ndamage.')
	elseif trg.snm=='bot' then
	 ui_popup(trg.nme..' is destroyed')
	else
  ui_popup(trg.nme..' is dead')
 end end
 if trg.efm then
  ui_popup(trg.nme..act[1+trg.efm])
 elseif not r then
  ui_popup(atk.nme..' misses.')
 end
 trg.efm=nil
end
--enemy
function en_new(md)
 local ac,mh=rndi(1,3),md.mh
 local t,lv=_enm[rndel(mh.enl)],mh.lv
 local en=cpy(t,{lv=lv})
 --weapon
 local typ=cpy(_itm[t[5]])
	typ.wpt=rndel(t[6])
	en.wpn=itm(typ,lv,rndi())
	en.wpn.pwr\=2
	--armour
	en.arm=itm(_itm['arm'],lv,rndi())
	for i=1,3 do en.arm.def[i]\=2	end
	--enemy features
 if type(t.nme)=='table' then
  en.ico+=ac-1
  en.nme=t.nme[ac]
  en.arm.ico=t.ico+2+ac
 elseif en.ico<0 then
	 local i=mh.fct.id
		if mh.trg then i=mh.trg.id end
		en.ico=38+i
	end
	en.hp=t[4]+rndi(10,12)+lv*5+ac*3
	en.mhp=en.hp
	en.wsk=4*lv\9
	en._ac=3-ac
	function en:ac()
	 return self._ac
	end
	function en:attack()
	 return self.wsk,self.wpn
	end
	function en:defence(w)--ac,def
	 return self._ac,cmbt_def(self.arm,w)
	end
	function en:heal(v)
  if (v) self.hp+=v 
  return self.hp
 end
	return en
end
-->8
--storage
function _save(i,v)
 dset(i,v);return i+1
end
function _load(i)
 return i+1,dget(i)
end

function save_itm(i,it)
 local v=0
 if it and it.id then
  v=(it.sd*256)|(it.id*16)|it.lv
 end return _save(i,v)
end
function load_itm(i)
 local i,v=_load(i)
 return i,itm_build(v)
end

function psave()
dset(1,ply_st)
if ply_st>0 then
 dset(2,ply_sd)
 local i=_save(3,ply_cr)
 --inventory
 for c=1,10 do
  i=save_itm(i,ply_inv[c])
 end
 --factions
 for c=1,4 do
  i=_save(i,(fct_pwr[c]*256)+ply_rel[c])
 end
 --shop
 for c=1,10 do
	 i=save_itm(i,_shpil[c])
	end
 i=_save(i,ply_mhp)--max hp
 i=_save(i,ply_hp)--curr. hp
 i=_save(i,ply_xp)--exp.points
 i=_save(i,ply_lv)--level
 i=_save(i,ply_skp)--skill point
	--skills
	for v in all(ply_skl) do
	 i=_save(i,v)
	end
	for c=1,2 do
	 i=save_itm(i,ply_eqp[c])
	end
end
end

function pload()
ply_st=dget(1)
if ply_st>0 then
 ply_sd=dget(2)
	local i,v=3
	i,ply_cr=_load(i)--credits
	--inventory
	for c=1,10 do
		i,ply_inv[c]=load_itm(i)
	end
	--factions
	for c=1,4 do
	 i,v=_load(i)
	 fct_pwr[c]=v\256
	 ply_rel[c]=v%256
	end
	--shop
	for c=1,10 do
	 --i,_shpil[c]=load_itm(i)
	 i,it=load_itm(i)
	 _shpil[c]=shop_cr(it or {})
	end
	--player
	i,ply_mhp=_load(i)--max health point
	i,ply_hp=_load(i)--current health point
	i,ply_xp=_load(i)--experience points
	i,ply_lv=_load(i)--level
	i,ply_skp=_load(i)--skill point
	--skills
	for c=1,#_skl do
		i,ply_skl[c]=_load(i)
	end
	--equip
	for c=1,2 do
		i,ply_eqp[c]=load_itm(i)
	end
end
end

function preset()
ply_st=0;for i=1,63 do dset(i,0) end
run()
end
__gfx__
79012117a666666aa666666aa666666aa666666aa666666a000000000000000000000000000000000bbbbbb00000000033300000333000000055550000dddd00
760214287777777777777777777bb777777777777777777700000000000000000000000000000000b000000b0000000000330bbb00330bbb005cb5000005d000
6d03455977777777772222777722217779999997741111470bbbb00000bbbb000000000000000000b000000b000000000003b0000003b000005bc5000005d000
d501233a77777777772222777722217779acc397741111470bbbb00000bbbb0055555555555dd5550b0000b0000000000bb3b3300bb3b330005cb5000005d000
0000000077777777772222777722c17779111397741111470d5d5060005d5d065d5665d5c6dccd6cccd5d5cc00000000b003b003b003b003005bc5000005d000
000000007777777777222d7777225377799999977433334711111111111111115d5555d5c66dd66c11111111000000000cccccc008888880005cb5000005d000
00000000777777777722227777222377777777777777777712222181000110005dddddd5c666666c01c11c10000000000011110000222200005bc5000005d000
0000000044444444442222444422234444444444444444441222211101122110555555555555555511c11c110000000000cccc00008888000055550000555500
1122444566aaaa6666aaaa666aa66aa666aaaa6666aaaa6600000000000000000000000000000000000000000000000000002000000000000000200000000000
666677777777777777777777777bb77777777777777777770044cc000333333000f550000033c0000cccccc00000000000008000020000000288888200000020
112244537777777777cccc7777ddd177777877777d1111d7040000c00338333000f550000333c0000ccaacc00000000000028200088200000088888000002880
112244537777777777cccc7777ddd1777c787aa77d1111d7040000c00008300000555f000333c00000caac000000000000088800088882000028882000288880
777777777777777777cccc7777ddb177744444477d1111d7040400c0000830000055ff000033cc0000aaaa000000000000288820288888820008880028888882
000000007777777777ccc57777dd5377777777777d3333d7040400c00008388005500ff00003ccc00aaaaaa00000000000888880088882000002820000288880
000000007777777777cccc7777ddd37777777777777777770044cc000008888005500ff00333ccc00aaaaaa00000000002888882088200000000800000002880
000000005555555555cccc5555ddd355555555555555555500000000000000000000000000000000000000000000000000002000020000000000200000000020
0000000055aaaa5555aaaa55555bb55555aaaa5555aaaa5500000000000000000000000000000000000000000000000000000000000000000000000000000000
00000000ddddcdddddd11ddddd1110ddd666666dd666666d000ff000000ff0000006f000000ff000000440000000000000000000000000000000000000000000
00000000cccccccccc1111ccc111110cc6bbbb6cc600006c000ff000000ff0000006f000000ff000004ff4000000000000000000000000000000000000000000
00000000dcddddcdd116611dd166110bd6bbbb6dd600006d001141000055350000dddd000033c3000444c4400000000000000000000000000000000000000000
00000000dcddddcdd16cc61dd1661106d651516dd600006d0f01c0f00f0580f0060dd0f00f0330f00f44a4f00000000000000000000000000000000000000000
00000000ccccccccc16cc6bcc111110cc615156cc666666c0001100000055000000dd000000cc000004444000000000000000000000000000000000000000000
00000000dcddddddd116611ddd1110ddd666666ddcdddddd00100100005005000050050000300300004444000000000000000000000000000000000000000000
00000000555555555111111555555555566666655555555500100100005005000050050000300300005005000000000000000000000000000000000000000000
0088880055aaaa5555aaaa5555aaaa5555aaaa5555aaaa55000000000000000000000000000000000000000000000000000000000000000000000000dddddddd
080000805424444554244445542bb4455426644554266445000ff000000ff00000000000000000000000000000000000000000000000000000000000d775577d
808000085424444554666645566666055460064554600645000ff000000ff000000000000000000000000000000000000000000000000000005dd500d755557d
80080008524224455260064556666605526666455266664500dddd000044440000000000000000000000000000000000000000000000000055dccd55d755557d
80008008544442255466662556ddd60b54600625546006250f0dd0f00f0440f000000000000000000000000000000000000000000000000055dccd55d755557d
800008085442244554666d455ddbdd0d544664455446644500dddd0000444400000000000000000000000000000000000000000000000000005dd500d775577d
08000080542442455466664556ddd605542442455424424500d11d000042240000000000000000000000000000000000000000000000000000000000d555555d
00888800dddddddddd6666ddd666660ddddddddddddddddd005005000050050000000000000000000000000000000000000000000000000000000000dddddddd
0118811000000000000880001111111111111111111111110000000000000000000000000000000000000000000000000000c0000000c000dc00000000000000
50111105000000000a0110a01dddddd11dddddd11dddddd1000000000000000000000000000000000000000000000000000cd000000cd000cdc0000000000000
50a00a0500000000051111501dccccd11dbbbbd11d8888d1655555556dd555556dddddddadddddd5adddddd5accccccc000cd000000cd0000cdc000008888880
0000000000000000501cc1051dccccd11dbbbbd11d8888d100005dd06dddd00565555555a5555555a5555555a5555555000cd000000cd00000cdc00088878888
000000000a1881a0a011110a1ddccdd11ddbbdd11dd88dd100000dd00005dd05000d005d00005dc005005dc0000d005c000cd000000cd000000cdc5088777888
00000000001111000011110011dccd1111dbbd1111d88d1100000dd00000dd55000d000d00000dc005000dc0000d000c00666600005555000000cd5088878888
00000000051111500550055011dddd1111dddd1111dddd1100000000000000000000000000000dd000500dc00000000000044000050440000000554008888880
01111110500000055d5005d511111111111111111111111100000000000000000000000000000000000555500000000000044000050440000000000400000000
044884400000000000088000499999944933339449888894000000000000000000000000000000000000000000000000009999990099949900999499000cc000
42099024000022000409904049999994499999944999999400000000000000000000000000000000000000000000000009999999094994990949949900555500
400990040009000040499404444444444444444444444444000000dd000000dd0555555d000000550000005cadddddd6999444499994444999944449005cc500
00400400440440444004400424999942249339422498894265555555655555556ddddddda6666666addddddcad888866994000044940000449400204005cc500
0400004040488404040990402244442222444422224444220005dd5500dd5dd56ddddddda55ccc55a55ccc55a1cccc55940000009400000094020000005cc500
0020020000499400000990002222222222222222222222220000dd0000dd0dd00555555d0000000000000000a1111115940000009400000094000000005cc500
0000000022444422222442220244442002444420024444200000000000000000000ddd0000000000000000000000000040000000400000004020000000555500
01111110200000022000000200222200002222000022220000000000000000000000000000000000000000000000000040000000400000004000000000055000
00000000000000000000000000000000000000000000000000000000000000000000000000000000000000000000000000000000000000000000000000000000
00000000000000000000000000000000000000000000000005500550055005500550055000055d0000055d0000055d00000e80000006c000000b300003333333
0000000000000000000000000000000000000000000000005dd55dd55dd55dd55dd55dd5000e80d00006c0d0000b30d000e88800006ccc0000b33300c3a3aa33
00000000000000000000000000000000000000000000000000cddc0000bddb00008dd80000e888d0006cccd000b333d000e88800006ccc0000b33300caaaaaa3
00000000000000000000000000000000000000000000000000cddc0000bddb00008dd80000e88800006ccc0000b33300007666000076660000766600c3a3a3a3
00000000000000000000000000000000000000000000000000cddc0000bddb00008dd80000e88800006ccc0000b33300007666000076660000766600c33aa3a3
000000000000000000000000000000000000000000000000005555000055550000555500000e80000006c000000b3000000760000007600000076000c3333333
00000000000000000000000000000000000000000000000000000000000000000000000000000000000000000000000000000000000000000000000000000000
00000000000000000000000000000000000000000000000000000000000000000000000000000000000000000000000005555550000000000000000008000080
000000000000000000000000000000000000000000000000000000000000000000000000000000000077770d000b000055555550000000000666666608080880
000000000000000000000000000000000000000000000000005dd500005dd500005dd5000000000007000dd0000bb00055ccc5500dddddd0cdd656dd08898980
00000000000000000000000000000000000000000000000055dccd5555dbbd5555d88d55000000007007d00500b333005ccccc50d655556dcd6d5d66899a9a98
00000000000000000000000000000000000000000000000055dccd5555dbbd5555d88d5500000000700d50050b3333305ccdcc5055cccc55cdd65d6689aaaa98
000000000000000000000000000000000000000000000000005dd500005dd500005dd500000000000dd000500b3333305ccccc50d655556dcd6656dd08999980
00000000000000000000000000000000000000000000000000000000000000000000000000000000d055550000b3330055ccc550d666666dc666666600888800
000000000000000000000000000000000000000000000000000000000000000000000000000000000000000000000000555555505dddddd50000000000000000
11111111111111111111111111111111111111111111111111111111111111111111111111111111000000000000000000000000000000000000000000000000
cccccccccccccccccccccccccccccccccccccccccccccccccccccccccccccccc1010000100000001000000000000000000000000000000000000000000000000
cccccccccccccccccccccccccccccccccccccccccccccccccccccccccccccccc1070000100000001000000000000000000000000000000000000000000000000
11111111111111111111111111111111111111111111111111111111111111111010000116116111000000000000000000000000000000000000000000000000
00000000000000000000000000000000000000000000000000000000000000001110000000000101000000000000000000000000000000000000000000000000
00000000000111111000111111000111111000011111000111111000000000001010000000000101000000000000000000000000000000000000000000000000
000000000011ccccc101cccccc101cccccc1001ccccc101cccccc100000000001010000000000101000000000000000000000000000000000000000000000000
00000000001cc1111001cc111c101cc111c101cc1111001cc1111000000000001020000000000301000000000000000000000000000000000000000000000000
00000000001cc1110001cc111c101cc111c101cc1000001cc1100000000000001010000000000101000000000000000000000000000000000000000000000000
000000000001cccc1001cccccc101cccccc101cc1000001cccc10000000000001010000000000101000000000000000000000000000000000000000000000000
000000000000111cc101cc1111001cc111c101cc1000001cc1100000000000001010000000000101000000000000000000000000000000000000000000000000
000000000000001cc101cc0000001cc101c101cc1000001cc1000000000000001111115111100111000000000000000000000000000000000000000000000000
000000000001111cc101cc0000001cc101c101cc1111001cc1111000000000001000000000100101000000000000000000000000000000000000000000000000
00000000001ccccc1001cc0000001cc101c1001ccccc101cccccc100000000001000000000100401000000000000000000000000000000000000000000000000
00000000000111110000110000000110001000011111000111111000000000001000000000100101000000000000000000000000000000000000000000000000
00000000000000000000000000000000000000000000000000000000000000001111111111111111000000000000000000000000000000000000000000000000
00011111000111111000111111000100001000111000000111111000111111000000000000000000000000000000000000000000000000000000000000000000
001ccccc101cccccc101cccccc101c1001c101cc1000001cccccc101cccccc100000000000000000000000000000000000000000000000000000000000000000
01cc1111001cc111c101cc111c101c1001c101cc1000001cc1111001cc111c100000000000000000000000000000000000000000000000000000000000000000
01cc1000001cc111c101cc111c101c1001c101cc1000001cc1100001cc111c100000000000000000000000000000000000000000000000000000000000000000
01cc1000001cccccc101cccccc101c1111c101cc1000001cccc10001cccccc100000000000000000000000000000000000000000000000000000000000000000
01cc1000001ccc111001cc111c101c1cc1c101cc1000001cc1100001ccc111000000000000000000000000000000000000000000000000000000000000000000
01cc1000001cc1c10001cc001c101c1cc1c101cc1000001cc1000001cc1c10000000000000000000000000000000000000000000000000000000000000000000
01cc1111001cc01c1001cc001c1001cccc1001cc1111001cc1111001cc01c1000000000000000000000000000000000000000000000000000000000000000000
001ccccc101cc001c101cc001c1001c11c1001cccccc101cccccc101cc001c100000000000000000000000000000000000000000000000000000000000000000
00011111000110001100110001000010010000111111000111111000110001100000000000000000000000000000000000000000000000000000000000000000
00000000000000000000000000000000000000000000000000000000000000000000000000000000000000000000000000000000000000000000000000000000
11111111111111111111111111111111111111111111111111111111111111110000000000000000000000000000000000000000000000000000000000000000
cccccccccccccccccccccccccccccccccccccccccccccccccccccccccccccccc0000000000000000000000000000000000000000000000000000000000000000
cccccccccccccccccccccccccccccccccccccccccccccccccccccccccccccccc0000000000000000000000000000000000000000000000000000000000000000
11111111111111111111111111111111111111111111111111111111111111110000000000000000000000000000000000000000000000000000000000000000
00000000000000000000000000000000000000000000000000000000000000000000000000000000000000000000000000000000000000000000000000000000
000000000000000000000000000000000000000000000ccccccc000000000000000000000000000000000000000000000000600000000ccccccc000000000000
000000000000000000000000000000000000000000ccc0000000ccc000000000000000000000000000000000000000000006760000ccc0000000ccc000000000
0000000000000000000000000000000000000000cc0000054c40000cc000000000000ddd55500000000000000000000000006000cc0000054c40000cc0000000
000000000000000000000000000000000000000c000000054c4000000c000000ddddd6dcc5d5555500000000000000000000000c000000054c4000000c000000
00000000000000000000000000000000000000c0000000050000000000c00000d66666dcc5ddddd50000000000000000000000c0000000050000000000c00000
0000000000000000000000000000000000000c000000ddd500000000000c00000ddd66dd55dd5550000000000000000000000c000000ddd500000000000c0000
000000000000000000000000000000000000c00ddd00ddd500dddd000000c0000000dddd5555000000000000000000000000c00ddd00ddd500dddd000000c000
00000000000000000000000000000000000c000ddd00ddd500dddd0000660c000000000d500000000000000000000000000c000ddd00ddd500dddd0000660c00
00000000000000000000000000000000000c066ddd00ddd566dddd6600660c0000000000000000000000000000000000000c066ddd00ddd566dddd6600660c00
0000000000000000000000000000000000c0066ddd66ddd566dddd66dd6600c00000000000000000000000000000000000c0066ddd66ddd566dddd66dd6600c0
0000000000000000000000000000000000c0066ddd66ddd566dddd66dd6600c000000ddd55500000000000000000000000c0066ddd66ddd566dddd66dd6600c0
0000000000000000000000000000000000c0066ddd66ddd566dddd66dd6600c0000dd66d5dd55000000000000000000000c0066ddd66ddd566dddd66dd6600c0
000000000000000000000000000000000c0dd66ddd66ddd566dddd66dd66dd0c0dd6666d5dddd55000000000000000000c0dd66ddd66ddd566dddd66dd66dd0c
000000000000000000000000000000000c0dd66ddd66ddd566dddd66dd66dd0cd666aa6d5daaddd500000000000000000c0dd66ddd66ddd566dddd66dd66dd0c
000000000000000000000000000000000c0dd66ddd66ddd566dddd66dd66dd0cddddaa6d5daa555500000000000000000c0dd66ddd66ddd566dddd66dd66dd0c
00000000000000000000006000000000066666666666666666666666666666660000dddd55550000000000000000000006666666666666666666666666666666
00000000000000060000067600000000005555555555555555555555555555500000000000000000000000000000000000555555555555555555555555555550
00006000000000676000006000000000000055555555555555555555555550000000000000000000000000000000000000005555555555555555555555555000
00067600000000060000000000000000000000055555555555555555550000000000000000000000000000000000000000000005555555555555555555000000
00006000000000000000000000000000000000000055555555555550000000000000000000000000000000000000000000000000005555555555555000000000
00000000000000000000000000000000000000000000555555550000000000000000000000000000000000000000000000000000000055555555000000000000
00000000000000000000000060000000000000000000005555000000000000000000000000000000000000000000000000000006600000555500000000000000
000000000000000000000006760000000000000000000005500000000000000000000000000000000000000000000000000d6666d00000055000000060000000
00000000000000000000000060000000000000000000000550000000000000000000000000000000000000000000000000ddd66d000000055000000676000000
000000000006000000000000000000000000000000000005500000000000000000000000000000000000000000000000dd555dd0000000055000000060000000
06000000006760000000000000000000000000000000000550000000000000000000000000000000000000000000000005a5a500000000055000000000000000
67600000000600000000000000000000000000000000000550000000000000000000000000000000000000000000000000555000000000055000000000000000
06000000000000000000000000000000000000000000000500000000000000000000000000000000000000000000000000000000000000050000000000000000
00000000000000000000000000060000000000000000000500000000000000000000000000000000000000000000000000000000000000050000000000000000
00000000000000000000000000676000000000000000000000000000000000000000000000000000000000000000000000000000000000000000000000000000
00000000000000000000000000060000000000000000000000000000000000000000000000000000000000000000000000000000000000000000000000000000
00000000000000000000000000000000000000000000000000000000000000000000000000000000000000000000000000000000000000000000000000000000
__gff__
0000010200000101010101000101010000000102000000000000000000000000000001020000010101010100000000000000010200000101000000000000000001010100000000000000000000000000010101000000000000000000000000000000000000000000000000000000000000000000000000000000000000000000
0000000000000000000000000000000000000000000000000000000000000000000000000000000000000000000000000000000000000000000000000000000000000000000000000000000000000000000000000000000000000000000000000000000000000000000000000000000000000000000000000000000000000000
__map__
0000000000000000000000000000000000000000000000000000000000000000000000000000000000000000000000000000000000000000000000000000000000000000000000000000000000000000000000000000000000000000000000000000000000000000000000000000000000000000000000000000000000000000
0000000000000000000000000000000000000000000000000000000000000000000000000000000000000000000000000000000000000000000000000000000000000000000000000000000000000000000000000000000000000000000000000000000000000000000000000000000000000000000000000000000000000000
0000000000000000000000000000000000000000000000000000000000000000000000000000000000000000000000000000000000000000000000000000000000000000000000000000000000000000000000000000000000000000000000000000000000000000000000000000000000000000000000000000000000000000
0000000000000000000000000000000000000000000000000000000000000000000000000000000000000000000000000000000000000000000000000000000000000000000000000000000000000000000000000000000000000000000000000000000000000000000000000000000000000000000000000000000000000000
0000000000000000000000000000000000000000000000000000000000000000000000000000000000000000000000000000000000000000000000000000000000000000000000000000000000000000000000000000000000000000000000000000000000000000000000000000000000000000000000000000000000000000
0000000000000000000000000000000000000000000000000000000000000000000000000000000000000000000000000000000000000000000000000000000000000000000000000000000000000000000000000000000000000000000000000000000000000000000000000000000000000000000000000000000000000000
0000000000000000000000000000000000000000000000000000000000000000000000000000000000000000000000000000000000000000000000000000000000000000000000000000000000000000000000000000000000000000000000000000000000000000000000000000000000000000000000000000000000000000
0000000000000000000000000000000000000000000000000000000000000000000000000000000000000000000000000000000000000000000000000000000000000000000000000000000000000000000000000000000000000000000000000000000000000000000000000000000000000000000000000000000000000000
0000000000000000000000000000000000000000000000000000000000000000000000000000000000000000000000000000000000000000000000000000000000000000000000000000000000000000000000000000000000000000000000000000000000000000000000000000000000000000000000000000000000000000
0000000000000000000000000000000000000000000000000000000000000000000000000000000000000000000000000000000000000000000000000000000000000000000000000000000000000000000000000000000000000000000000000000000000000000000000000000000000000000000000000000000000000000
0000000000000000000000000000000000000000000000000000000000000000000000000000000000000000000000000000000000000000000000000000000000000000000000000000000000000000000000000000000000000000000000000000000000000000000000000000000000000000000000000000000000000000
0000000000000000000000000000000000000000000000000000000000000000000000000000000000000000000000000000000000000000000000000000000000000000000000000000000000000000000000000000000000000000000000000000000000000000000000000000000000000000000000000000000000000000
0000000000000000000000000000000000000000000000000000000000000000000000000000000000000000000000000000000000000000000000000000000000000000000000000000000000000000000000000000000000000000000000000000000000000000000000000000000000000000000000000000000000000000
0000000000000000000000000000000000000000000000000000000000000000000000000000000000000000000000000000000000000000000000000000000000000000000000000000000000000000000000000000000000000000000000000000000000000000000000000000000000000000000000000000000000000000
0000000000000000000000000000000000000000000000000000000000000000000000000000000000000000000000000000000000000000000000000000000000000000000000000000000000000000000000000000000000000000000000000000000000000000000000000000000000000000000000000000000000000000
0000000000000000000000000000000000000000000000000000000000000000000000000000000000000000000000000000000000000000000000000000000000000000000000000000000000000000000000000000000000000000000000000000000000000000000000000000000000000000000000000000000000000000
0000000000000000000000000000000000000000000000000000000000000000000000000000000000000000000000000000000000000000000000000000000000000000000000000000000000000000000000000000000000000000000000000000000000000000000000000000000000000000000000000000000000000000
0000000000000000000000000000000000000000000000000000000000000000000000000000000000000000000000000000000000000000000000000000000000000000000000000000000000000000000000000000000000000000000000000000000000000000000000000000000000000000000000000000000000000000
0000000000000000000000000000000000000000000000000000000000000000000000000000000000000000000000000000000000000000000000000000000000000000000000000000000000000000000000000000000000000000000000000000000000000000000000000000000000000000000000000000000000000000
0000000000000000000000000000000000000000000000000000000000000000000000000000000000000000000000000000000000000000000000000000000000000000000000000000000000000000000000000000000000000000000000000000000000000000000000000000000000000000000000000000000000000000
0000000000000000000000000000000000000000000000000000000000000000000000000000000000000000000000000000000000000000000000000000000000000000000000000000000000000000000000000000000000000000000000000000000000000000000000000000000000000000000000000000000000000000
0000000000000000000000000000000000000000000000000000000000000000000000000000000000000000000000000000000000000000000000000000000000000000000000000000000000000000000000000000000000000000000000000000000000000000000000000000000000000000000000000000000000000000
0000000000000000000000000000000000000000000000000000000000000000000000000000000000000000000000000000000000000000000000000000000000000000000000000000000000000000000000000000000000000000000000000000000000000000000000000000000000000000000000000000000000000000
0000000000000000000000000000000000000000000000000000000000000000000000000000000000000000000000000000000000000000000000000000000000000000000000000000000000000000000000000000000000000000000000000000000000000000000000000000000000000000000000000000000000000000
0000000000000000000000000000000000000000000000000000000000000000000000000000000000000000000000000000000000000000000000000000000000000000000000000000000000000000000000000000000000000000000000000000000000000000000000000000000000000000000000000000000000000000
0000000000000000000000000000000000000000000000000000000000000000000000000000000000000000000000000000000000000000000000000000000000000000000000000000000000000000000000000000000000000000000000000000000000000000000000000000000000000000000000000000000000000000
0000000000000000000000000000000000000000000000000000000000000000000000000000000000000000000000000000000000000000000000000000000000000000000000000000000000000000000000000000000000000000000000000000000000000000000000000000000000000000000000000000000000000000
0000000000000000000000000000000000000000000000000000000000000000000000000000000000000000000000000000000000000000000000000000000000000000000000000000000000000000000000000000000000000000000000000000000000000000000000000000000000000000000000000000000000000000
0000000000000000000000000000000000000000000000000000000000000000000000000000000000000000000000000000000000000000000000000000000000000000000000000000000000000000000000000000000000000000000000000000000000000000000000000000000000000000000000000000000000000000
0000000000000000000000000000000000000000000000000000000000000000000000000000000000000000000000000000000000000000000000000000000000000000000000000000000000000000000000000000000000000000000000000000000000000000000000000000000000000000000000000000000000000000
0000000000000000000000000000000000000000000000000000000000000000000000000000000000000000000000000000000000000000000000000000000000000000000000000000000000000000000000000000000000000000000000000000000000000000000000000000000000000000000000000000000000000000
0000000000000000000000000000000000000000000000000000000000000000000000000000000000000000000000000000000000000000000000000000000000000000000000000000000000000000000000000000000000000000000000000000000000000000000000000000000000000000000000000000000000000000
